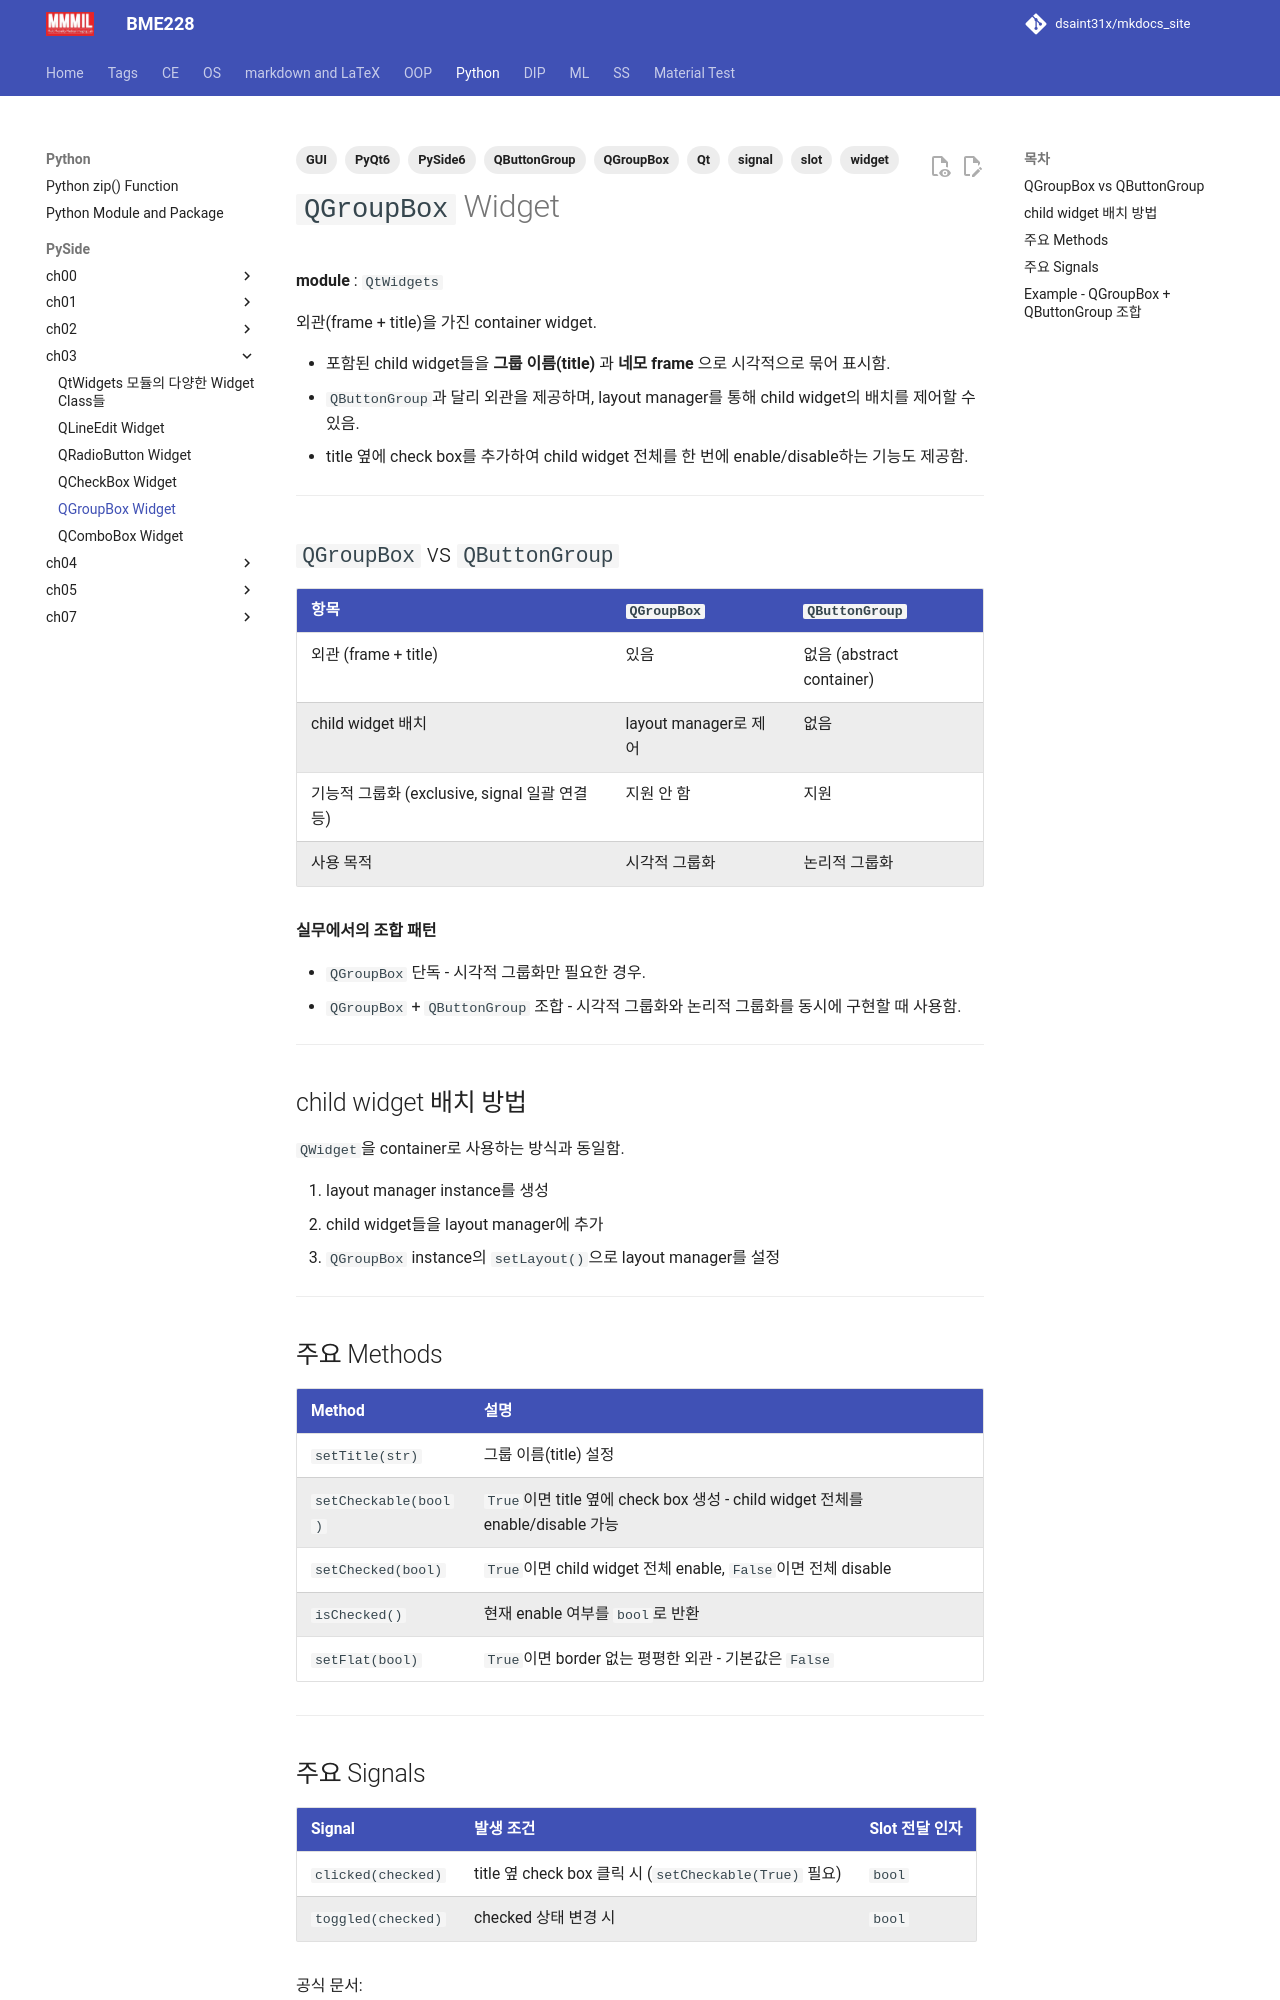

repository: dsaint31x/mkdocs_site · page: python/pyside/ch03_s04_qgroupbox/index.html · generator: mkdocs

---
title: QGroupBox Widget
description: 외관을 가진 Qt container widget. QCheckBox/QRadioButton 그룹화, setCheckable을 이용한 일괄 enable/disable 예제 포함.
tags:
  - Qt
  - PySide6
  - PyQt6
  - QGroupBox
  - QButtonGroup
  - widget
  - GUI
  - signal
  - slot
date: 2025-04-12
---

# `QGroupBox` Widget

**module** : `QtWidgets`

외관(frame + title)을 가진 container widget.

* 포함된 child widget들을 **그룹 이름(title)** 과 **네모 frame** 으로 시각적으로 묶어 표시함.
* `QButtonGroup`과 달리 외관을 제공하며, layout manager를 통해 child widget의 배치를 제어할 수 있음.
* title 옆에 check box를 추가하여 child widget 전체를 한 번에 enable/disable하는 기능도 제공함.

---

## `QGroupBox` vs `QButtonGroup`

| 항목 | `QGroupBox` | `QButtonGroup` |
|---|---|---|
| 외관 (frame + title) | 있음 | 없음 (abstract container) |
| child widget 배치 | layout manager로 제어 | 없음 |
| 기능적 그룹화 (exclusive, signal 일괄 연결 등) | 지원 안 함 | 지원 |
| 사용 목적 | 시각적 그룹화 | 논리적 그룹화 |

**실무에서의 조합 패턴**

* `QGroupBox` 단독 - 시각적 그룹화만 필요한 경우.
* `QGroupBox` + `QButtonGroup` 조합 - 시각적 그룹화와 논리적 그룹화를 동시에 구현할 때 사용함.

---

## child widget 배치 방법

`QWidget`을 container로 사용하는 방식과 동일함.

1. layout manager instance를 생성
2. child widget들을 layout manager에 추가
3. `QGroupBox` instance의 `setLayout()`으로 layout manager를 설정

---

## 주요 Methods

| Method | 설명 |
|---|---|
| `setTitle(str)` | 그룹 이름(title) 설정 |
| `setCheckable(bool)` | `True`이면 title 옆에 check box 생성 - child widget 전체를 enable/disable 가능 |
| `setChecked(bool)` | `True`이면 child widget 전체 enable, `False`이면 전체 disable |
| `isChecked()` | 현재 enable 여부를 `bool`로 반환 |
| `setFlat(bool)` | `True`이면 border 없는 평평한 외관 - 기본값은 `False` |

---

## 주요 Signals

| Signal | 발생 조건 | Slot 전달 인자 |
|---|---|---|
| `clicked(checked)` | title 옆 check box 클릭 시 (`setCheckable(True)` 필요) | `bool` |
| `toggled(checked)` | checked 상태 변경 시 | `bool` |

공식 문서:

* Qt6 C++ : [https://doc.qt.io/qt-6/qgroupbox.html](https://doc.qt.io/qt-6/qgroupbox.html)
* PySide6 : [https://doc.qt.io/qtforpython-6/PySide6/QtWidgets/QGroupBox.html](https://doc.qt.io/qtforpython-6/PySide6/QtWidgets/QGroupBox.html)

---
